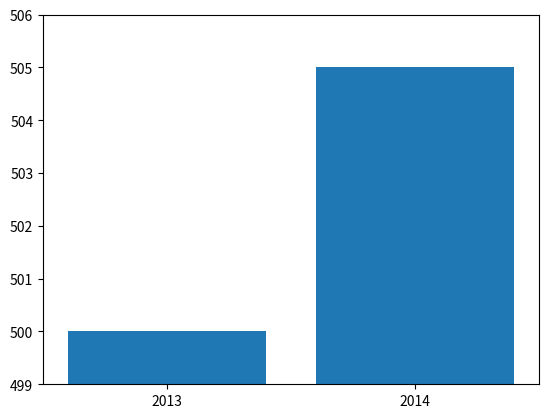

Python code for this plot:
from matplotlib import pyplot as plt

mention=[500,505]
years=[2013,2014]

plt.bar(years,mention,0.8)
plt.xticks(years)

######################################
######################################
plt.axis([2012.5,2014.5,499,506])     ### THAT IS MATTER
######################################
######################################
#plt.ticklabel_format(useOffset=False)
plt.show()
